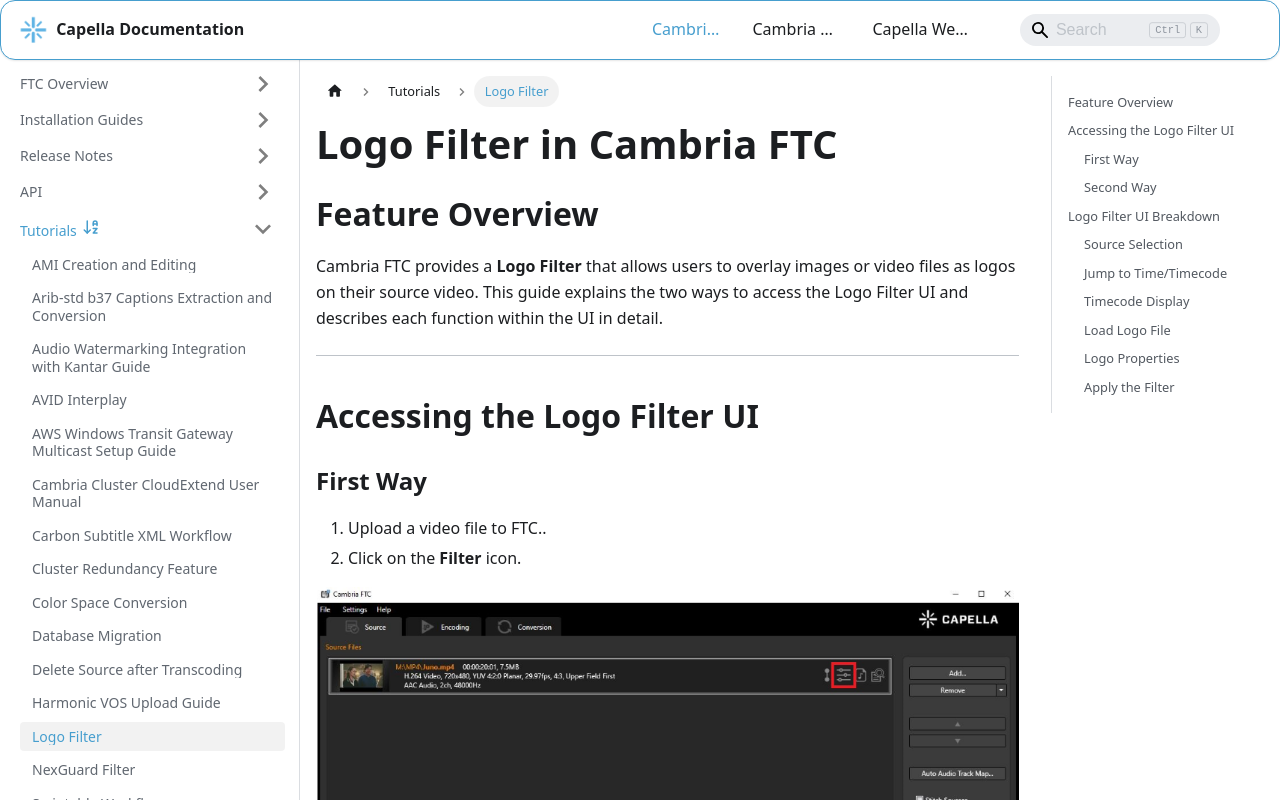

repository: CapellaSystems/documents.capellasystems.net · page: docs/cambria-ftc/tutorials/logo-filter/index.html · generator: docusaurus

---
id: logo-filter
title: Logo Filter
---

# Logo Filter in Cambria FTC

## Feature Overview

Cambria FTC provides a **Logo Filter** that allows users to overlay images or video files as logos on their source video. This guide explains the two ways to access the Logo Filter UI and describes each function within the UI in detail.

---

## Accessing the Logo Filter UI

### First Way

1. Upload a video file to FTC..
2. Click on the **Filter** icon.

![Screenshot](01_filter_icon.png)

3. Click on the arrow next to **ADD** and select **Logo**.

![Screenshot](02_add_logo.png)

---

### Second Way

1. Upload a video file to FTC.
2. Click on the **Encoding** tab.
3. Add a preset and click on the **Filter** tab.

![Screenshot](03_encoding_tab.png)

4. Click on the arrow next to **ADD** and select **Logo**.

![Screenshot](04_add_logo_encoding.png)

---

## Logo Filter UI Breakdown

Below is a description of the available controls and functions in the Logo Filter user interface:

![Screenshot](05_add_logo_encoding.png)

1. These buttons control the scrolling of the source. You may scrub through the source or use the buttons.  
From left to right, they are:

- **Go to Beginning**  
- **Go to Previous Frame**  
- **Pause / Play**  
- **Go to Next Frame**  
- **Go to End**


---

### Source Selection

If you have multiple sources, you can use this dropdown to select which source to apply the filter to.


---

### Jump to Time/Timecode

Instead of using playback buttons, you can skip directly to a specific time or timecode.

---

### Timecode Display

This box shows:

- Current time in the video  
- Current timecode  
- Total duration of the video

---

### Load Logo File

Click **Browse** to add the source of your logo. Supported image formats include:

- `.bmp`, `.jpg`, `.jpeg`, `.png`, `.tif`, `.tiff`, `.tga`

You may also add a **.mov file** as a logo.  
To do this, select `.mov` in the dropdown menu when browsing.


---

### Logo Properties

This panel allows you to adjust:

- **Size**  
- **Transparency**  
- **Offset**  

You may also choose to apply the logo filter to a specific segment of the source.

---

### Apply the Filter

Click **OK** to apply the filter and save your settings.

---
